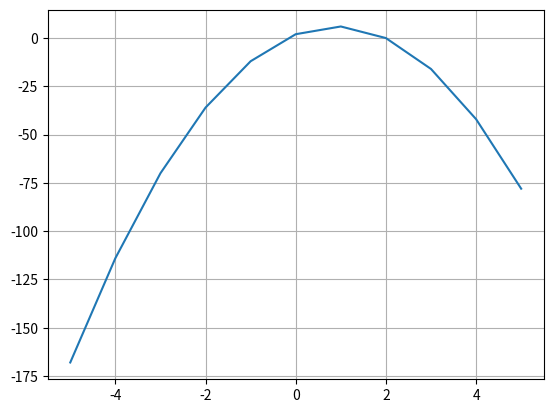

This chart was generated by the following Python code:
import numpy as np
import matplotlib.pyplot as plt

print (9**2 - (4*-5*2) >= 0)

x = np.arange(-5,6)
y = -5*x**2 + 9*x + 2
plt.plot(x,y)
plt.grid()